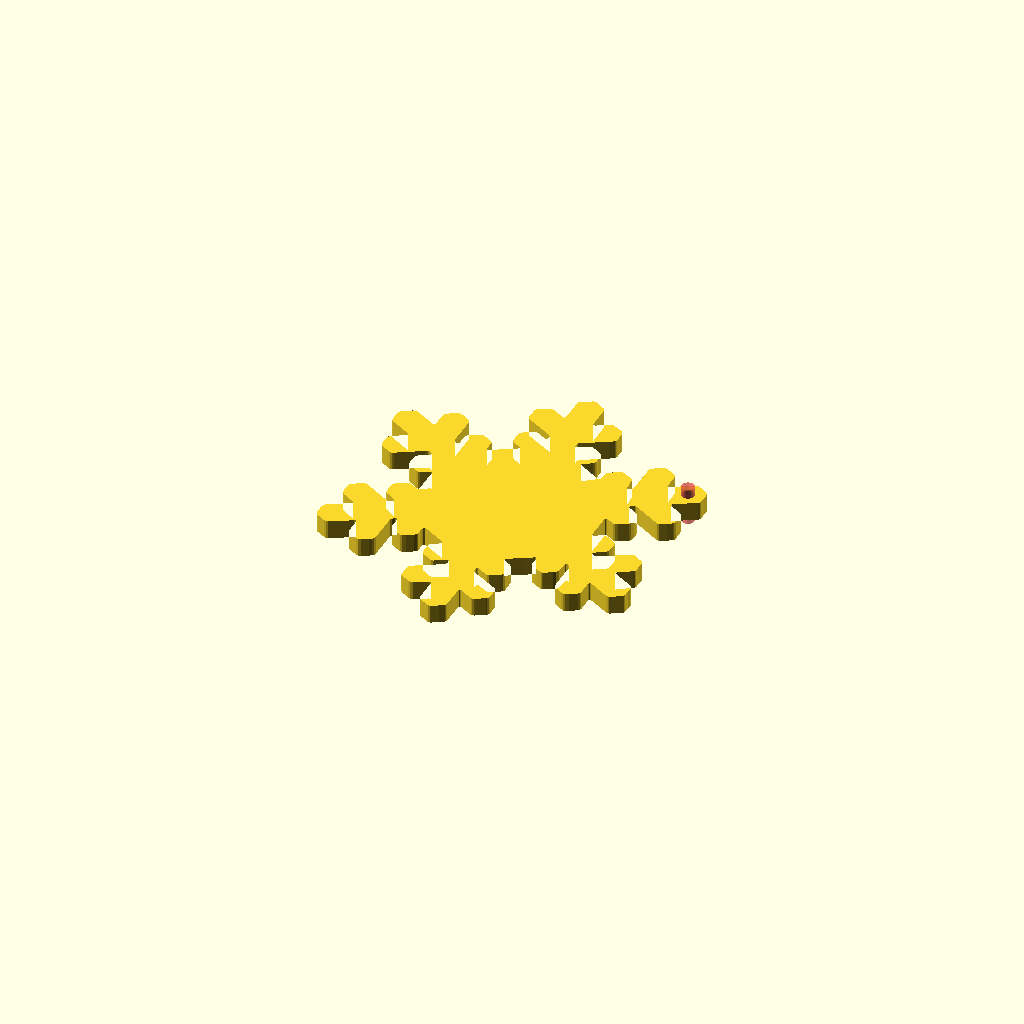
Cell 1: the model at its default parameters.
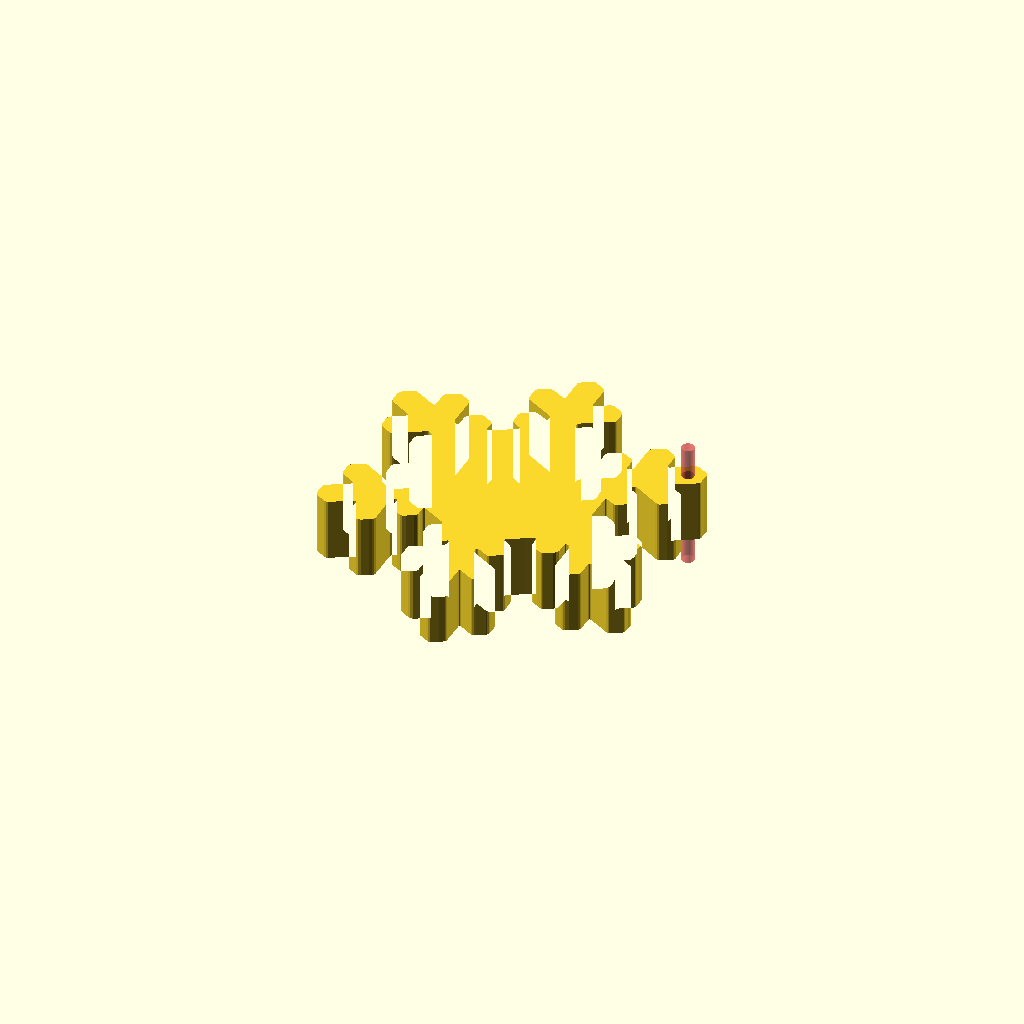
Cell 2 — flake_thick set to 10, the other parameters unchanged.
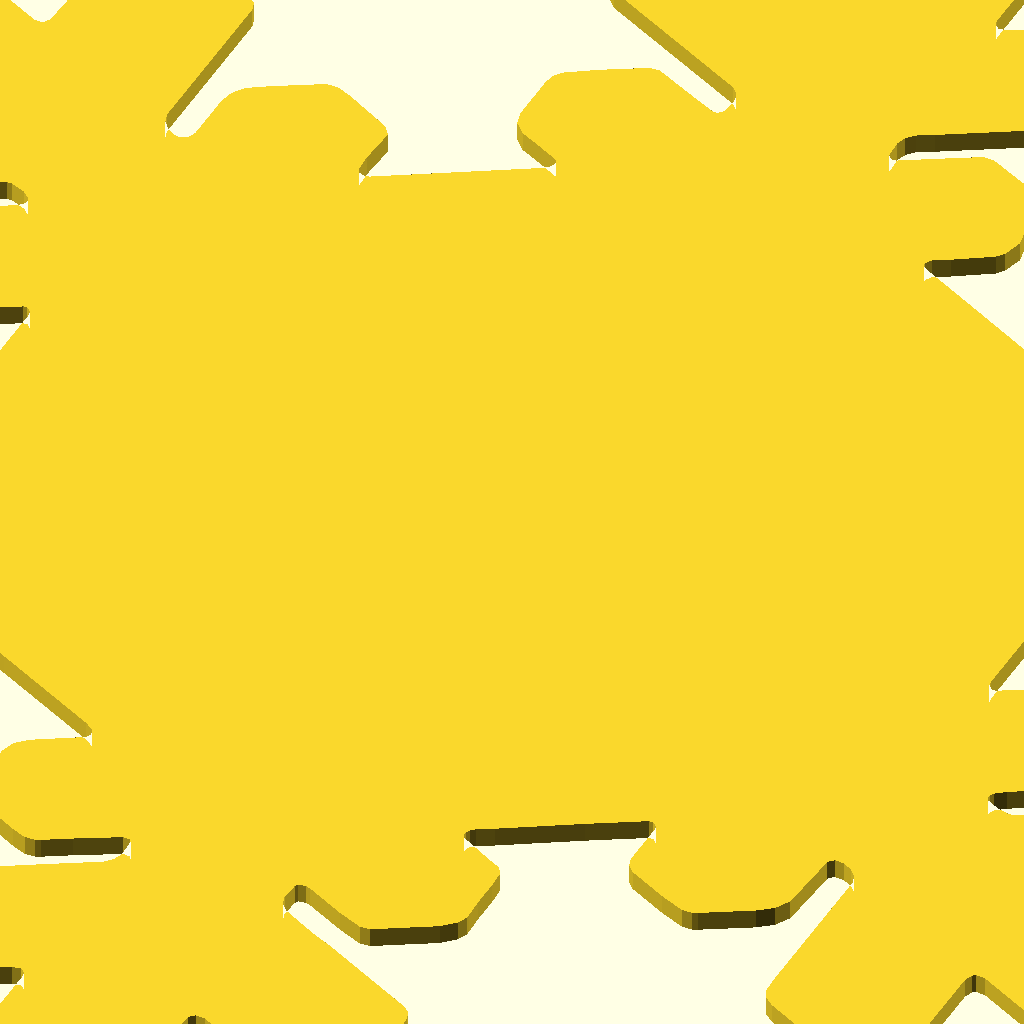
Cell 3 — flake_size set to 300, the other parameters unchanged.
One fixed orthographic camera (rotation 55°, 0°, 25°; colour scheme Cornfield) for every cell.
Source of the model, inputs/thingiverse/files/thing-3145495/files/SnowFlake.scad:
// Brad Revett
// 10/2/2018
// 777 Customizer Project
// EE4777

/*------------------Customizer View-------------------*/

// preview[view:north, tilt:top]

/*---------------------Parameters---------------------*/

//Thickness of the snow flake in mm
flake_thick     =   3;      //[1:1:10]

//Size of the snow flake in mm
flake_size      =   50;    //[10:1:300]

//Create hole from string (1=Yes/2=No)
hole            =   1;      //[1:1:2]

//The hole size in mm   
hole_dia        =   2;      //[1:1:3]


/*-----------------------Execute----------------------*/

main_module();

/*-----------------------Modules----------------------*/

module main_module(){ //create module
            difference() {
            union() {  
            resize([flake_size,0,flake_thick], auto=true) rotate ([0,0,90]) linear_extrude(height = flake_thick, center = true, convexity = 10, twist = 0)    snow_flake();
            } //end union
            //create hole
          # if (hole == 1) translate ([(flake_size/2.25),(flake_size/3.8),0]) rotate ([0,0,0]) cylinder(flake_thick*2,hole_dia/2,hole_dia/2,$fn=60,true);                                           
           }
}//end module

module snow_flake(){
    //you can enter any polygon data here
    polygon(points=[[-24.469,45.08469],[-21.7773,45.08469],[-21.0432,44.88893],[-20.50486,44.35059],[-18.40044,40.68009],[-17.27482,38.72249],[-17.07906,38.52673],[-16.8833,38.42885],[-16.68754,38.42885],[-16.49178,38.52673],[-16.1492,38.96719],[-14.28948,42.14829],[-13.7022,42.68663],[-12.9681,42.88239],[-10.5211,42.88239],[-9.787003,42.73557],[-9.248661,42.34405],[-8.367741,40.92479],[-7.437881,39.21189],[-7.437881,38.72249],[-8.416679,37.00959],[-9.738064,34.80729],[-10.71686,33.09439],[-12.03824,30.89209],[-12.18506,30.40269],[-12.13612,29.91329],[-11.89142,29.42389],[-11.4999,29.03237],[-11.30414,28.98343],[-11.10838,29.03237],[-10.91262,29.17919],[-9.15078,32.06665],[-8.759262,32.40923],[-8.318802,32.55605],[-7.34,32.60499],[-5.382401,32.60499],[-4.6483,32.40923],[-4.109962,31.87089],[-2.739643,29.42389],[-2.494942,28.68979],[-2.494942,28.44509],[-2.837524,27.71099],[-3.865261,25.99809],[-3.914204,25.55763],[-3.669502,25.31293],[-2.690701,25.26399],[4.160896,25.26399],[4.405598,25.31293],[4.650299,25.55763],[4.650299,25.75339],[3.328918,28.20039],[3.182098,28.68979],[3.4268,29.42389],[4.992878,32.06665],[5.384399,32.40923],[6.1185,32.60499],[8.565498,32.60499],[9.299599,32.45817],[9.837936,32.06665],[11.59978,29.17919],[11.79554,29.03237],[11.99129,28.98343],[12.18706,29.03237],[12.57858,29.42389],[12.92116,30.15799],[12.92116,30.40269],[12.57858,31.13679],[11.55084,32.84969],[10.57204,34.56259],[8.369736,38.23309],[8.173977,38.72249],[8.173977,39.21189],[8.51656,39.94599],[9.935818,42.34405],[10.32734,42.68663],[10.7678,42.83345],[11.7466,42.88239],[13.7042,42.88239],[14.4383,42.68663],[14.97664,42.14829],[17.03212,38.72249],[17.22787,38.52673],[17.42364,38.42885],[17.57046,38.42885],[17.76622,38.52673],[18.1088,38.96719],[20.26215,42.63769],[21.24095,44.35059],[21.7793,44.88893],[22.5134,45.08469],[25.2051,45.08469],[25.9392,44.88893],[26.52647,44.35059],[28.09255,41.65889],[28.19044,40.92479],[28.14149,40.68009],[26.77118,38.23309],[24.66676,34.56259],[24.61782,34.31789],[24.66676,34.12213],[24.9604,33.92637],[26.1839,33.87743],[27.1627,33.82849],[28.8756,33.87743],[29.6097,33.77955],[30.0991,33.53485],[30.63744,32.84969],[31.86094,30.64739],[32.00775,30.15799],[31.95882,29.66859],[30.44167,26.97689],[29.8544,26.38961],[29.365,26.24279],[20.5558,26.24279],[20.0664,26.09597],[19.62594,25.75339],[19.28336,25.26399],[19.23442,25.01929],[19.38124,24.67671],[19.8217,24.52989],[22.5134,24.52989],[23.2475,24.38307],[23.83478,23.99155],[24.42206,23.06169],[25.49874,21.10409],[25.59662,20.85939],[25.59662,20.36999],[25.25404,19.63589],[23.78584,17.23783],[23.2475,16.84631],[22.2687,16.89525],[21.2899,16.94419],[20.3111,16.89525],[20.11534,16.79737],[19.96852,16.45479],[20.01746,16.21009],[23.83478,9.603188],[24.03054,9.407429],[24.2263,9.309547],[24.42206,9.309547],[24.61782,9.407429],[25.15616,10.33729],[25.84132,11.56079],[26.4286,12.09913],[27.1627,12.29489],[29.8544,12.29489],[30.3438,12.19701],[30.73532,11.95231],[31.61624,10.58199],[32.69292,8.62439],[32.69292,8.134987],[31.61624,6.177387],[30.8332,4.709187],[30.8332,4.513428],[31.0779,4.268726],[32.0567,4.219788],[32.49715,4.366608],[32.88868,4.709187],[34.69946,7.890289],[37.34222,12.53959],[37.73374,12.88217],[38.17419,13.02899],[41.6,13.02899],[42.04046,12.88217],[42.38304,12.53959],[43.75336,10.09259],[43.99805,9.358486],[44.047,9.113789],[43.8023,8.379688],[41.8447,4.953888],[41.79575,4.513428],[41.89364,4.366608],[42.3341,4.219788],[49.1857,4.219788],[49.62615,4.072968],[49.96874,3.730389],[51.68164,0.7939873],[51.77952,0.5492897],[51.77952,0.05988693],[50.80072,-1.653011],[49.87086,-3.121212],[49.4304,-3.463791],[48.94099,-3.610611],[42.3341,-3.610611],[42.0894,-3.65955],[41.8447,-3.904251],[41.89364,-4.344711],[43.94912,-8.015213],[44.047,-8.504612],[43.85124,-9.238712],[42.48092,-11.68571],[42.0894,-12.12617],[41.6,-12.37087],[40.6212,-12.41981],[38.4189,-12.41981],[37.9295,-12.32193],[37.53798,-12.07723],[36.65706,-10.70691],[33.32914,-4.83411],[32.93762,-4.100014],[32.5461,-3.757435],[32.0567,-3.610611],[31.0779,-3.65955],[30.8332,-3.904251],[30.8332,-4.100014],[32.20352,-6.547012],[32.59504,-7.281113],[32.69292,-7.52581],[32.64397,-8.015213],[31.5673,-9.972813],[30.98002,-10.95161],[30.5885,-11.34313],[30.0991,-11.48996],[28.6309,-11.44101],[27.40739,-11.68571],[26.4286,-11.44101],[26.03708,-11.14737],[25.00934,-9.483414],[24.61782,-8.749313],[24.27524,-8.553551],[24.07948,-8.602489],[23.78584,-8.994011],[22.80704,-10.70691],[20.11534,-15.35621],[20.0664,-15.79667],[20.3111,-16.04137],[21.2899,-16.09031],[22.75809,-16.09031],[23.2475,-16.18819],[23.63902,-16.43289],[24.12842,-17.06911],[25.49874,-19.51611],[25.59662,-19.76081],[25.59662,-20.25021],[23.93266,-23.18661],[23.44325,-23.67601],[23.2475,-23.77389],[22.02399,-23.72496],[21.0452,-23.92071],[19.8217,-23.92071],[19.38124,-24.06753],[19.28336,-24.21435],[19.3323,-24.65481],[19.87064,-25.33997],[20.3111,-25.58467],[21.2899,-25.63361],[29.365,-25.63361],[29.8544,-25.78043],[30.29485,-26.12301],[30.78426,-26.85711],[31.86094,-28.81471],[32.00775,-29.30411],[31.95882,-29.79351],[31.61624,-30.52761],[30.44167,-32.48521],[29.8544,-33.07249],[29.365,-33.21931],[25.2051,-33.21931],[24.76464,-33.36613],[24.61782,-33.70871],[24.66676,-33.95341],[26.13496,-36.40041],[28.09255,-39.82621],[28.19044,-40.56031],[27.94574,-41.29441],[26.33072,-43.93717],[25.9392,-44.23081],[25.6945,-44.32869],[24.7157,-44.27976],[23.7369,-44.23081],[22.02399,-44.23081],[21.58354,-44.08399],[21.24095,-43.74141],[19.13654,-40.07091],[18.01092,-38.11332],[17.81516,-37.91755],[17.6194,-37.81967],[17.37469,-37.81967],[17.17894,-37.91755],[16.83636,-38.35801],[14.82982,-41.73487],[14.4383,-41.97957],[13.4595,-42.02851],[10.7678,-42.12639],[10.32734,-41.97957],[9.98476,-41.73487],[9.103836,-40.31561],[8.173977,-38.60271],[8.173977,-38.11332],[8.51656,-37.37922],[12.43176,-30.77231],[12.87222,-29.79351],[12.87222,-29.30411],[12.33388,-28.32531],[11.99129,-28.12956],[11.84447,-28.17849],[11.55084,-28.57001],[10.57204,-30.28291],[9.935818,-31.26171],[9.544296,-31.60429],[8.8102,-31.84899],[7.831398,-31.99582],[6.852596,-31.99582],[5.384399,-31.70217],[4.992878,-31.45747],[3.475739,-28.81471],[3.231037,-28.08061],[3.279976,-27.59121],[4.258778,-25.87831],[4.650299,-25.14421],[4.650299,-24.94845],[4.405598,-24.70375],[3.4268,-24.65481],[-3.424801,-24.65481],[-3.669502,-24.70375],[-3.914204,-24.94845],[-3.914204,-25.14421],[-2.592823,-27.59121],[-2.494942,-27.83591],[-2.54388,-28.32531],[-2.886463,-29.05941],[-4.305725,-31.45747],[-4.893002,-31.80005],[-5.871803,-31.99582],[-6.850601,-31.99582],[-8.318802,-31.80005],[-8.563503,-31.80005],[-9.15078,-31.45747],[-9.738064,-30.52761],[-10.71686,-28.81471],[-11.05944,-28.37426],[-11.2552,-28.27637],[-11.45096,-28.27637],[-11.64672,-28.37426],[-12.03824,-29.05941],[-12.18506,-29.54881],[-12.18506,-29.79351],[-11.84248,-30.52761],[-10.81474,-32.24051],[-9.835941,-33.95341],[-7.63364,-37.62391],[-7.437881,-38.11332],[-7.437881,-38.60271],[-8.416679,-40.31561],[-9.15078,-41.53911],[-9.787003,-42.02851],[-10.0317,-42.12639],[-11.0105,-42.07746],[-11.9893,-42.02851],[-13.4575,-42.02851],[-13.89796,-41.88169],[-14.24054,-41.53911],[-16.29602,-38.11332],[-16.68754,-37.72179],[-16.83436,-37.67286],[-17.03012,-37.72179],[-17.32376,-38.11332],[-19.28136,-41.53911],[-20.70062,-43.93717],[-21.2879,-44.27976],[-22.2667,-44.42657],[-23.2455,-44.23081],[-24.9584,-44.23081],[-25.39886,-44.08399],[-25.79038,-43.74141],[-27.45434,-40.80501],[-27.50328,-40.31561],[-27.35646,-39.82621],[-25.25204,-36.15571],[-23.9796,-33.95341],[-23.93066,-33.51296],[-24.02854,-33.36613],[-24.469,-33.21931],[-28.6289,-33.21931],[-29.1183,-33.07249],[-29.55876,-32.72992],[-30.78226,-30.77231],[-31.22272,-29.79351],[-31.27166,-29.30411],[-31.02696,-28.57001],[-29.75452,-26.36771],[-29.363,-25.92726],[-28.8736,-25.68255],[-27.8948,-25.63361],[-19.8197,-25.63361],[-19.3303,-25.48679],[-18.93878,-25.14421],[-18.64514,-24.65481],[-18.5962,-24.21435],[-18.8409,-23.96965],[-19.8197,-23.92071],[-20.5538,-23.87177],[-21.5326,-23.82283],[-22.2667,-23.77389],[-23.0008,-23.38237],[-23.53914,-22.69721],[-24.76264,-20.49492],[-24.86052,-20.25021],[-24.86052,-19.76081],[-24.27324,-18.53731],[-23.14762,-16.57972],[-22.7561,-16.23713],[-22.2667,-16.09031],[-19.8197,-16.09031],[-19.575,-16.04137],[-19.3303,-15.79667],[-19.3303,-15.60091],[-20.70062,-13.15391],[-22.70716,-9.728111],[-23.09868,-8.994011],[-23.29444,-8.798252],[-23.4902,-8.700375],[-23.68596,-8.700375],[-23.88172,-8.798252],[-24.90946,-10.46221],[-25.30098,-11.14737],[-25.6925,-11.39207],[-26.6713,-11.44101],[-28.1395,-11.44101],[-29.1183,-11.48996],[-29.363,-11.48996],[-29.8524,-11.29419],[-30.43968,-10.70691],[-31.95682,-8.015213],[-31.95682,-7.52581],[-31.36954,-6.302311],[-30.24392,-4.344711],[-30.14604,-4.100014],[-30.19498,-3.757435],[-30.3418,-3.65955],[-31.3206,-3.610611],[-31.81,-3.757435],[-32.20152,-4.100014],[-33.22926,-5.812912],[-33.86548,-7.036411],[-36.65506,-11.88147],[-36.99764,-12.22406],[-37.4381,-12.37087],[-38.4169,-12.41981],[-40.6192,-12.41981],[-41.1086,-12.32193],[-41.50012,-12.07723],[-41.79376,-11.68571],[-43.01726,-9.483414],[-43.26196,-8.994011],[-43.35984,-8.504612],[-43.26196,-8.015213],[-41.15754,-4.344711],[-41.1086,-3.904251],[-41.3533,-3.65955],[-42.3321,-3.610611],[-48.2049,-3.610611],[-48.6943,-3.512733],[-49.08582,-3.268032],[-49.96674,-1.897713],[-51.04342,0.05988693],[-51.04342,0.5492897],[-50.70084,1.283386],[-49.28158,3.730389],[-48.89006,4.072968],[-48.4496,4.219788],[-41.598,4.219788],[-41.3533,4.268726],[-41.1086,4.513428],[-41.15754,4.953888],[-43.21302,8.62439],[-43.3109,9.358486],[-43.0662,10.09259],[-41.50012,12.73535],[-41.1086,12.98005],[-40.1298,13.02899],[-37.4381,13.02899],[-36.99764,12.88217],[-36.65506,12.53959],[-33.57184,7.156189],[-32.20152,4.709187],[-31.81,4.366608],[-31.3206,4.219788],[-30.3418,4.268726],[-30.19498,4.366608],[-30.14604,4.709187],[-31.17378,6.666786],[-31.85894,7.890289],[-31.95682,8.134987],[-31.95682,8.62439],[-31.61424,9.358486],[-30.19498,11.75655],[-29.6077,12.14807],[-28.6289,12.29489],[-26.4266,12.29489],[-25.6925,12.09913],[-25.15416,11.56079],[-24.02854,9.603188],[-23.88172,9.407429],[-23.68596,9.309547],[-23.4902,9.309547],[-23.29444,9.407429],[-22.95186,9.847889],[-19.86864,15.23129],[-19.3303,16.21009],[-19.3303,16.45479],[-19.575,16.69949],[-20.0644,16.84631],[-21.2879,16.89525],[-22.2667,16.79737],[-22.5114,16.79737],[-22.90292,17.04206],[-23.39232,17.67829],[-24.42006,19.39119],[-24.86052,20.36999],[-24.86052,20.85939],[-24.27324,22.08289],[-23.14762,23.99155],[-22.7561,24.33413],[-22.022,24.52989],[-19.0856,24.52989],[-18.64514,24.67671],[-18.54726,24.82353],[-18.5962,25.26399],[-19.13454,25.94915],[-19.575,26.19385],[-20.5538,26.24279],[-28.6289,26.24279],[-29.1183,26.38961],[-29.55876,26.73219],[-30.04816,27.46629],[-31.12484,29.42389],[-31.3206,30.15799],[-31.0759,30.89209],[-29.90134,32.84969],[-29.50982,33.53485],[-29.1183,33.77955],[-28.1395,33.82849],[-26.4266,33.87743],[-25.4478,33.82849],[-24.2243,33.97531],[-23.93066,34.17107],[-23.9796,34.56259],[-27.45434,40.68009],[-27.50328,41.16949],[-27.35646,41.65889],[-25.83932,44.35059],[-25.4478,44.74211],[-24.9584,44.98681],[-24.7137,45.03575]],paths=[[0,1,2,3,4,5,6,7,8,9,10,11,12,13,14,15,16,17,18,19,20,21,22,23,24,25,26,27,28,29,30,31,32,33,34,35,36,37,38,39,40,41,42,43,44,45,46,47,48,49,50,51,52,53,54,55,56,57,58,59,60,61,62,63,64,65,66,67,68,69,70,71,72,73,74,75,76,77,78,79,80,81,82,83,84,85,86,87,88,89,90,91,92,93,94,95,96,97,98,99,100,101,102,103,104,105,106,107,108,109,110,111,112,113,114,115,116,117,118,119,120,121,122,123,124,125,126,127,128,129,130,131,132,133,134,135,136,137,138,139,140,141,142,143,144,145,146,147,148,149,150,151,152,153,154,155,156,157,158,159,160,161,162,163,164,165,166,167,168,169,170,171,172,173,174,175,176,177,178,179,180,181,182,183,184,185,186,187,188,189,190,191,192,193,194,195,196,197,198,199,200,201,202,203,204,205,206,207,208,209,210,211,212,213,214,215,216,217,218,219,220,221,222,223,224,225,226,227,228,229,230,231,232,233,234,235,236,237,238,239,240,241,242,243,244,245,246,247,248,249,250,251,252,253,254,255,256,257,258,259,260,261,262,263,264,265,266,267,268,269,270,271,272,273,274,275,276,277,278,279,280,281,282,283,284,285,286,287,288,289,290,291,292,293,294,295,296,297,298,299,300,301,302,303,304,305,306,307,308,309,310,311,312,313,314,315,316,317,318,319,320,321,322,323,324,325,326,327,328,329,330,331,332,333,334,335,336,337,338,339,340,341,342,343,344,345,346,347,348,349,350,351,352,353,354,355,356,357,358,359,360,361,362,363,364,365,366,367,368,369,370,371,372,373,374,375,376,377,378,379,380,381,382,383,384,385,386,387,388,389,390,391,392,393,394,395,396,397,398,399,400,401,402,403,404,405,406,407,408,409,410,411,412,413,414,415,416,417,418,419,420,421,422,423,424,425,426,427,428,429,430,431,432,433,434,435,436,437,438,439,440,441,442,443,444,445,446,447,448,449,450,451,452,453,454,455,456,457,458,459,460,461,462,463,464,465,466,467,468,469,470,471,472,473,474,475,476,477,478,479,480,481,482,483,484,485,486,487,488,489,490,491,492,493,494,495,496,497,498,499,500,501,502,503,504,505,506,507,508,509,510,511,512,513,514,515,516,517,518,519,520,521,522,523,524,525,526,527,528,529,530,531,532,533,534,535,536,537,538,539,540,541,542,543,544]]);

}
                 
Parameter table extracted from the source (name, type, default, range or options):
flake_thick: number, default 3, range 1 to 10, step 1
flake_size: number, default 50, range 10 to 300, step 1
hole: number, default 1, range 1 to 2, step 1
hole_dia: number, default 2, range 1 to 3, step 1
